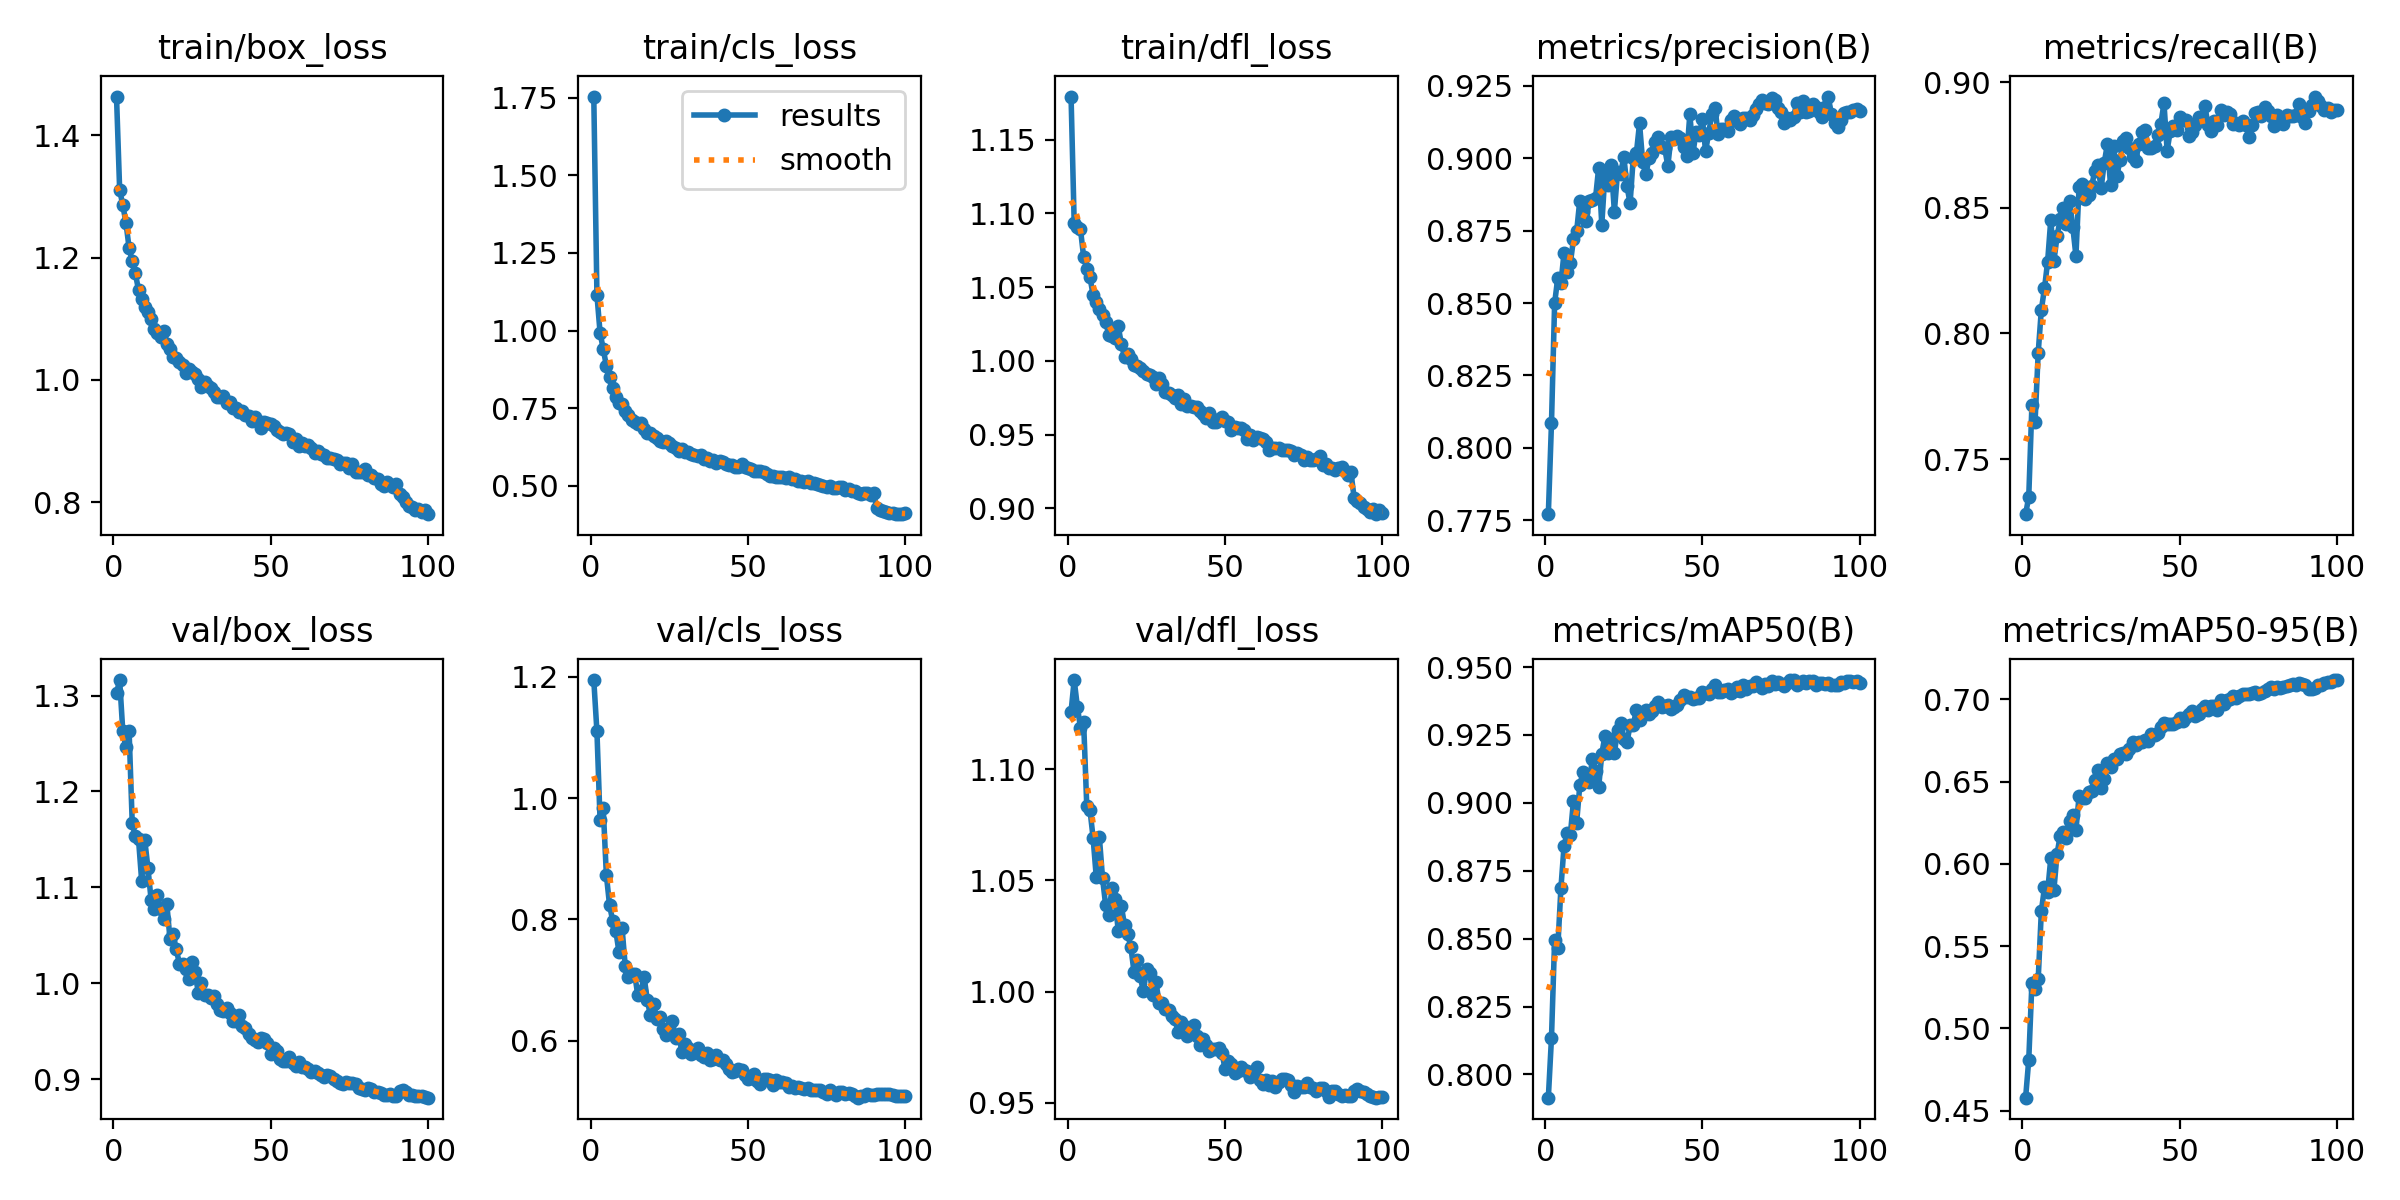

Data behind this chart, as committed beside it:
epoch, time, train/box_loss, train/cls_loss, train/dfl_loss, metrics/precision(B), metrics/recall(B), metrics/mAP50(B), metrics/mAP50-95(B), val/box_loss, val/cls_loss, val/dfl_loss, lr/pg0, lr/pg1, lr/pg2
1, 157.1, 1.463, 1.754, 1.179, 0.7772, 0.7281, 0.7914, 0.4578, 1.302, 1.195, 1.126, 0.0004155, 0.0004155, 0.0004155
2, 309.4, 1.311, 1.115, 1.093, 0.8086, 0.735, 0.8135, 0.4808, 1.316, 1.11, 1.14, 0.000824, 0.000824, 0.000824
3, 459.6, 1.285, 0.9928, 1.09, 0.8499, 0.7714, 0.8495, 0.5274, 1.263, 0.9631, 1.128, 0.001224, 0.001224, 0.001224
4, 609.3, 1.257, 0.9405, 1.089, 0.8587, 0.7647, 0.8465, 0.5241, 1.246, 0.9838, 1.119, 0.001213, 0.001213, 0.001213
5, 757.2, 1.216, 0.8863, 1.07, 0.8568, 0.7922, 0.8686, 0.5297, 1.263, 0.8732, 1.121, 0.0012, 0.0012, 0.0012
6, 908.1, 1.194, 0.8503, 1.063, 0.8674, 0.8094, 0.8842, 0.5711, 1.167, 0.8243, 1.083, 0.001188, 0.001188, 0.001188
7, 1058, 1.174, 0.8134, 1.057, 0.8607, 0.8179, 0.8891, 0.5857, 1.153, 0.7976, 1.082, 0.001176, 0.001176, 0.001176
8, 1209, 1.147, 0.7847, 1.045, 0.8638, 0.8286, 0.8882, 0.5831, 1.15, 0.7811, 1.069, 0.001163, 0.001163, 0.001163
9, 1362, 1.133, 0.7669, 1.04, 0.872, 0.8452, 0.9008, 0.6033, 1.107, 0.7466, 1.052, 0.001151, 0.001151, 0.001151
10, 1513, 1.119, 0.7623, 1.035, 0.8747, 0.8289, 0.8927, 0.5843, 1.149, 0.7853, 1.069, 0.001139, 0.001139, 0.001139
11, 1664, 1.112, 0.7393, 1.031, 0.8853, 0.8387, 0.9064, 0.6061, 1.12, 0.723, 1.051, 0.001126, 0.001126, 0.001126
12, 1815, 1.1, 0.7286, 1.026, 0.8815, 0.8455, 0.9112, 0.6171, 1.087, 0.7054, 1.039, 0.001114, 0.001114, 0.001114
13, 1963, 1.084, 0.711, 1.018, 0.8783, 0.8501, 0.9087, 0.6196, 1.077, 0.7095, 1.034, 0.001102, 0.001102, 0.001102
14, 2111, 1.076, 0.7044, 1.017, 0.885, 0.8435, 0.9077, 0.6156, 1.092, 0.7099, 1.046, 0.001089, 0.001089, 0.001089
15, 2259, 1.07, 0.6975, 1.015, 0.8855, 0.8527, 0.916, 0.6262, 1.078, 0.6745, 1.042, 0.001077, 0.001077, 0.001077
16, 2405, 1.081, 0.703, 1.023, 0.8861, 0.8424, 0.9117, 0.6299, 1.067, 0.6821, 1.027, 0.001064, 0.001064, 0.001064
17, 2553, 1.058, 0.6813, 1.011, 0.8966, 0.8309, 0.9057, 0.6205, 1.082, 0.705, 1.038, 0.001052, 0.001052, 0.001052
18, 2700, 1.05, 0.669, 1.003, 0.877, 0.8583, 0.9181, 0.6411, 1.046, 0.6675, 1.03, 0.00104, 0.00104, 0.00104
19, 2847, 1.038, 0.6695, 1.004, 0.8945, 0.8597, 0.9246, 0.64, 1.051, 0.6418, 1.026, 0.001027, 0.001027, 0.001027
20, 2994, 1.035, 0.6591, 1.001, 0.8908, 0.8536, 0.9182, 0.6398, 1.035, 0.6607, 1.02, 0.001015, 0.001015, 0.001015
21, 3140, 1.03, 0.6539, 0.9974, 0.8975, 0.8552, 0.9234, 0.6437, 1.02, 0.6364, 1.009, 0.001002, 0.001002, 0.001002
22, 3287, 1.024, 0.6432, 0.9961, 0.8816, 0.8588, 0.9183, 0.6446, 1.02, 0.6393, 1.014, 0.0009901, 0.0009901, 0.0009901
23, 3434, 1.011, 0.6421, 0.9954, 0.895, 0.8645, 0.9267, 0.6507, 1.015, 0.62, 1.007, 0.0009778, 0.0009778, 0.0009778
24, 3581, 1.017, 0.6441, 0.9932, 0.8945, 0.8669, 0.9295, 0.6569, 1.004, 0.6099, 1, 0.0009654, 0.0009654, 0.0009654
25, 3731, 1.013, 0.6377, 0.9911, 0.9005, 0.8578, 0.9234, 0.646, 1.022, 0.6139, 1.01, 0.000953, 0.000953, 0.000953
26, 3880, 1.01, 0.6271, 0.9904, 0.8903, 0.8679, 0.9223, 0.6519, 1.012, 0.6327, 1.009, 0.0009406, 0.0009406, 0.0009406
27, 4028, 1.001, 0.6224, 0.9888, 0.8844, 0.8754, 0.9285, 0.6616, 0.9899, 0.6038, 0.9986, 0.0009283, 0.0009283, 0.0009283
28, 4174, 0.9888, 0.6118, 0.9844, 0.9001, 0.8592, 0.9285, 0.6586, 1, 0.6111, 1.004, 0.0009159, 0.0009159, 0.0009159
29, 4321, 0.9972, 0.6192, 0.9886, 0.9017, 0.8745, 0.9343, 0.6635, 0.988, 0.5818, 0.9949, 0.0009035, 0.0009035, 0.0009035
30, 4470, 0.9898, 0.6079, 0.9842, 0.912, 0.8625, 0.9306, 0.664, 0.988, 0.5947, 0.9947, 0.0008911, 0.0008911, 0.0008911
31, 4615, 0.9873, 0.6089, 0.979, 0.8986, 0.869, 0.9332, 0.6665, 0.9846, 0.5873, 0.992, 0.0008787, 0.0008787, 0.0008787
32, 4762, 0.98, 0.6029, 0.9783, 0.8944, 0.8765, 0.9342, 0.6672, 0.9868, 0.5784, 0.9917, 0.0008664, 0.0008664, 0.0008664
33, 4909, 0.9715, 0.5984, 0.9769, 0.8999, 0.8778, 0.9326, 0.6667, 0.9785, 0.5821, 0.9892, 0.000854, 0.000854, 0.000854
34, 5055, 0.9715, 0.5938, 0.9746, 0.9016, 0.874, 0.9339, 0.6697, 0.9722, 0.588, 0.9879, 0.0008416, 0.0008416, 0.0008416
35, 5202, 0.9743, 0.5973, 0.9768, 0.9056, 0.8704, 0.9358, 0.6743, 0.9708, 0.5763, 0.9819, 0.0008293, 0.0008293, 0.0008293
36, 5349, 0.9631, 0.5845, 0.9708, 0.9073, 0.8687, 0.9371, 0.672, 0.9738, 0.5737, 0.9866, 0.0008169, 0.0008169, 0.0008169
37, 5495, 0.9644, 0.5886, 0.9744, 0.9038, 0.8753, 0.9353, 0.6739, 0.9694, 0.5804, 0.9845, 0.0008045, 0.0008045, 0.0008045
38, 5642, 0.9536, 0.5801, 0.9692, 0.9034, 0.8802, 0.9357, 0.6739, 0.9604, 0.5689, 0.9802, 0.0007921, 0.0007921, 0.0007921
39, 5787, 0.9544, 0.582, 0.9694, 0.8973, 0.8811, 0.9361, 0.6755, 0.961, 0.5692, 0.9843, 0.0007797, 0.0007797, 0.0007797
40, 5935, 0.9478, 0.5737, 0.9689, 0.9073, 0.8739, 0.9345, 0.6747, 0.9668, 0.5768, 0.9849, 0.0007674, 0.0007674, 0.0007674
41, 6083, 0.9492, 0.5782, 0.9685, 0.9067, 0.8737, 0.9351, 0.6787, 0.9557, 0.5676, 0.9799, 0.000755, 0.000755, 0.000755
42, 6230, 0.9427, 0.5751, 0.9659, 0.9077, 0.8748, 0.936, 0.6785, 0.9538, 0.5683, 0.9759, 0.0007426, 0.0007426, 0.0007426
43, 6378, 0.9406, 0.5709, 0.9637, 0.907, 0.8792, 0.9378, 0.6796, 0.9469, 0.561, 0.9787, 0.0007302, 0.0007302, 0.0007302
44, 6524, 0.9338, 0.5665, 0.961, 0.9039, 0.8835, 0.9396, 0.6833, 0.9433, 0.5541, 0.9762, 0.0007179, 0.0007179, 0.0007179
45, 6670, 0.9391, 0.5669, 0.9644, 0.9007, 0.8916, 0.9391, 0.6857, 0.9411, 0.549, 0.9735, 0.0007055, 0.0007055, 0.0007055
46, 6817, 0.9335, 0.5605, 0.9587, 0.9151, 0.8728, 0.939, 0.6852, 0.9389, 0.5506, 0.9741, 0.0006931, 0.0006931, 0.0006931
47, 6963, 0.9217, 0.5598, 0.9585, 0.9018, 0.8806, 0.9382, 0.6848, 0.9434, 0.5527, 0.9742, 0.0006808, 0.0006808, 0.0006808
48, 7109, 0.932, 0.5698, 0.9605, 0.9091, 0.8827, 0.9386, 0.6849, 0.9414, 0.5517, 0.9749, 0.0006684, 0.0006684, 0.0006684
49, 7257, 0.9303, 0.5607, 0.9622, 0.9081, 0.8809, 0.9387, 0.6862, 0.938, 0.544, 0.9723, 0.000656, 0.000656, 0.000656
50, 7402, 0.9284, 0.5559, 0.9595, 0.9134, 0.8862, 0.941, 0.6886, 0.9266, 0.5375, 0.9651, 0.0006436, 0.0006436, 0.0006436
51, 7549, 0.925, 0.5534, 0.9587, 0.9023, 0.8851, 0.9403, 0.6869, 0.932, 0.538, 0.9687, 0.0006312, 0.0006312, 0.0006312
52, 7696, 0.9176, 0.5469, 0.953, 0.9088, 0.8848, 0.94, 0.6892, 0.9292, 0.5449, 0.9674, 0.0006189, 0.0006189, 0.0006189
53, 7842, 0.9152, 0.5458, 0.9552, 0.915, 0.8785, 0.9419, 0.691, 0.921, 0.5339, 0.9635, 0.0006065, 0.0006065, 0.0006065
54, 7988, 0.9117, 0.5459, 0.9542, 0.9173, 0.8804, 0.9434, 0.6931, 0.9194, 0.529, 0.9643, 0.0005941, 0.0005941, 0.0005941
55, 8136, 0.9136, 0.5454, 0.9545, 0.9082, 0.883, 0.9408, 0.6902, 0.9192, 0.5371, 0.9661, 0.0005818, 0.0005818, 0.0005818
56, 8282, 0.9116, 0.5387, 0.9529, 0.91, 0.886, 0.9409, 0.6911, 0.9226, 0.5373, 0.9648, 0.0005694, 0.0005694, 0.0005694
57, 8431, 0.8989, 0.5322, 0.9468, 0.91, 0.8858, 0.9414, 0.6942, 0.9164, 0.5344, 0.9644, 0.000557, 0.000557, 0.000557
58, 8580, 0.9031, 0.5313, 0.9499, 0.9094, 0.8906, 0.9419, 0.6962, 0.9132, 0.5274, 0.9618, 0.0005446, 0.0005446, 0.0005446
59, 8728, 0.8921, 0.5284, 0.9465, 0.913, 0.8831, 0.9405, 0.6938, 0.9183, 0.5343, 0.9639, 0.0005322, 0.0005322, 0.0005322
60, 8878, 0.897, 0.5265, 0.9486, 0.9145, 0.8807, 0.9412, 0.696, 0.9131, 0.5323, 0.9659, 0.0005199, 0.0005199, 0.0005199
... 40 more rows
